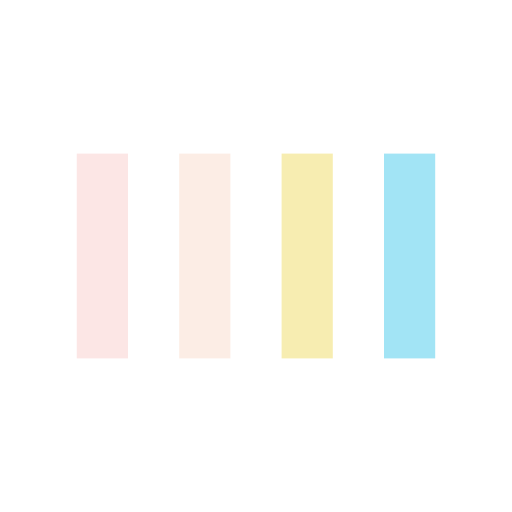
t = 0.00 s
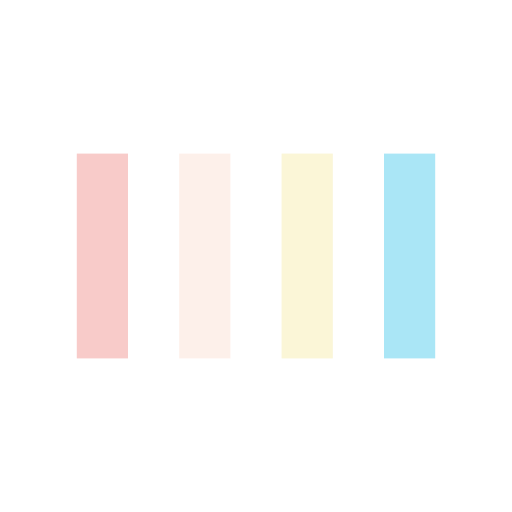
t = 0.13 s
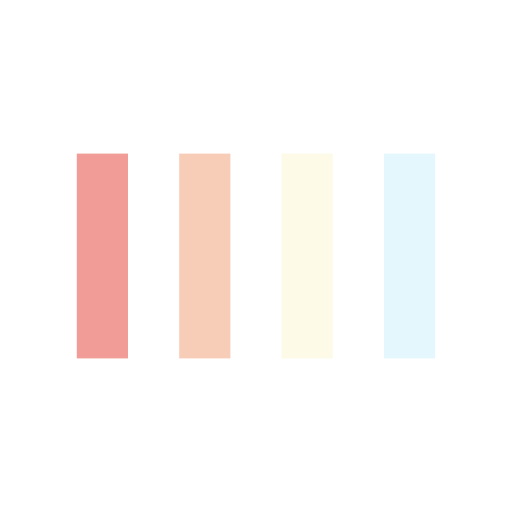
t = 0.38 s
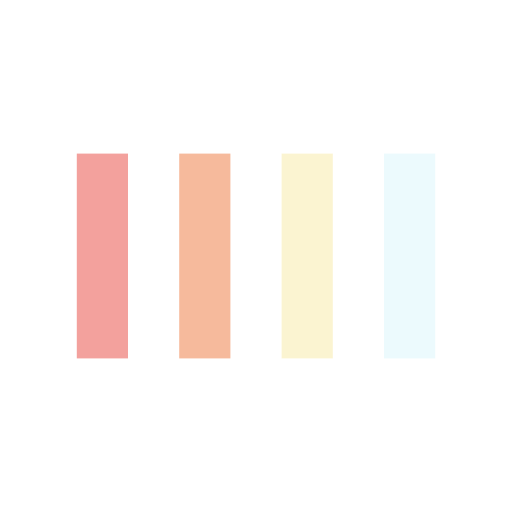
t = 0.50 s
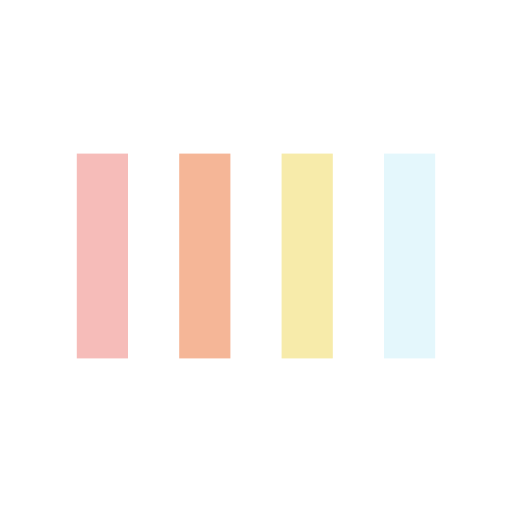
t = 0.63 s
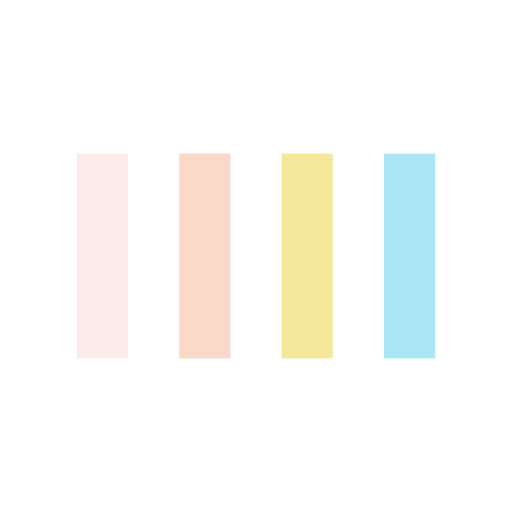
t = 0.88 s

The animated SVG that drew these frames (rendered in a browser with its animation timeline set to each time). Animation: 4 SMIL elements (animate=4); one cycle of 1.00 s, repeats indefinitely.

<svg width="200px"  height="200px"  xmlns="http://www.w3.org/2000/svg" viewBox="0 0 100 100" preserveAspectRatio="xMidYMid" class="lds-bars" style="background: none;"><rect ng-attr-x="{{config.x1}}" y="30" ng-attr-width="{{config.width}}" height="40" fill="#F29C98" x="15" width="10"><animate attributeName="opacity" calcMode="spline" values="1;0.2;1" keyTimes="0;0.5;1" dur="1" keySplines="0.5 0 0.5 1;0.5 0 0.5 1" begin="-0.6s" repeatCount="indefinite"></animate></rect><rect ng-attr-x="{{config.x2}}" y="30" ng-attr-width="{{config.width}}" height="40" fill="#f5b697" x="35" width="10"><animate attributeName="opacity" calcMode="spline" values="1;0.2;1" keyTimes="0;0.5;1" dur="1" keySplines="0.5 0 0.5 1;0.5 0 0.5 1" begin="-0.4s" repeatCount="indefinite"></animate></rect><rect ng-attr-x="{{config.x3}}" y="30" ng-attr-width="{{config.width}}" height="40" fill="#f5e797" x="55" width="10"><animate attributeName="opacity" calcMode="spline" values="1;0.2;1" keyTimes="0;0.5;1" dur="1" keySplines="0.5 0 0.5 1;0.5 0 0.5 1" begin="-0.2s" repeatCount="indefinite"></animate></rect><rect ng-attr-x="{{config.x4}}" y="30" ng-attr-width="{{config.width}}" height="40" fill="#a2e4f5" x="75" width="10"><animate attributeName="opacity" calcMode="spline" values="1;0.2;1" keyTimes="0;0.5;1" dur="1" keySplines="0.5 0 0.5 1;0.5 0 0.5 1" begin="0s" repeatCount="indefinite"></animate></rect></svg>